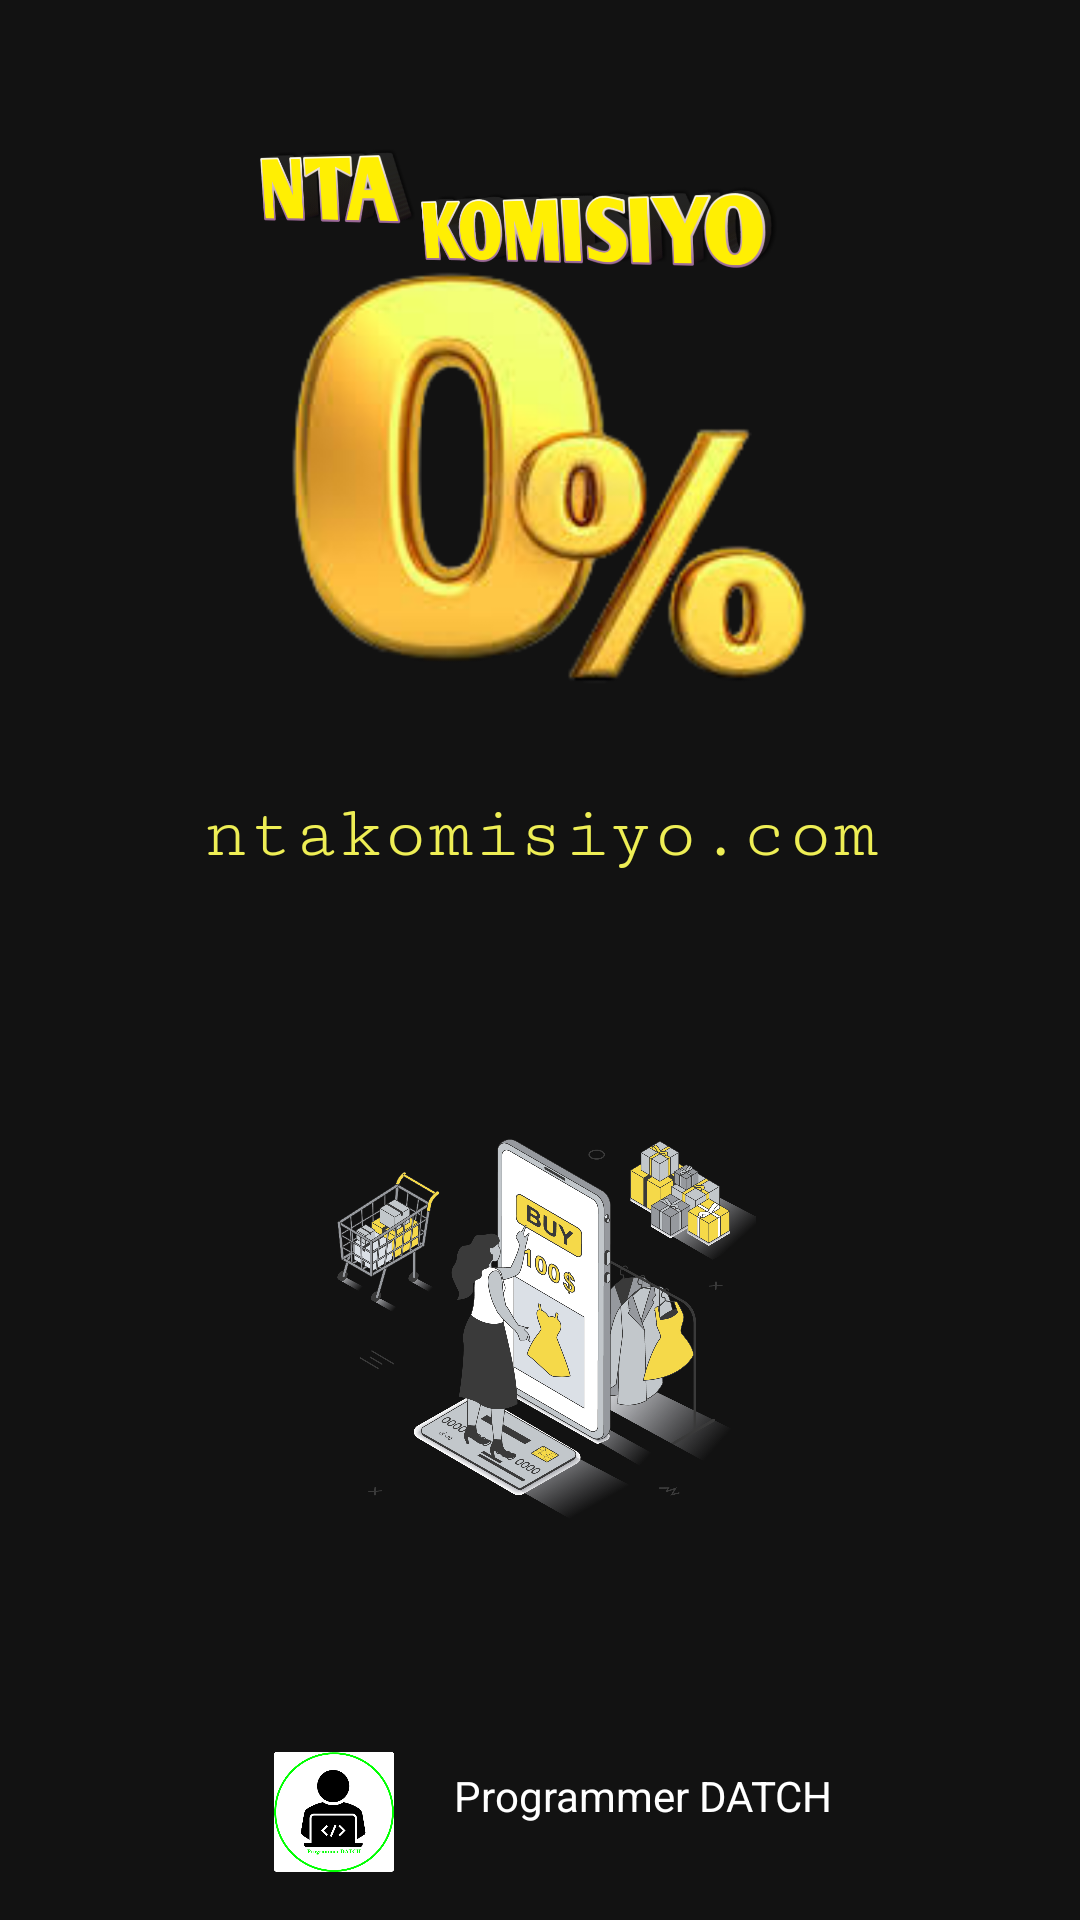

This screen was rendered from an Android layout file. Write that file and the resources it references.
<!-- AndroidManifest.xml: activity theme Theme.Design.NoActionBar -->
<!-- res/layout/activity_main.xml -->
<?xml version="1.0" encoding="utf-8"?>
<androidx.constraintlayout.widget.ConstraintLayout xmlns:android="http://schemas.android.com/apk/res/android"
    xmlns:app="http://schemas.android.com/apk/res-auto"
    xmlns:tools="http://schemas.android.com/tools"
    android:layout_width="match_parent"
    android:layout_height="match_parent"
    android:background="@color/ntakomisiyo_dark"
    tools:context=".MainActivity">

    <ImageView
        android:id="@+id/idIVLogo"
        android:layout_width="200dp"
        android:layout_height="200dp"
        android:layout_marginTop="40dp"
        android:src="@drawable/ntakomisiyo"
        app:layout_constraintEnd_toEndOf="parent"
        app:layout_constraintHorizontal_bias="0.497"
        app:layout_constraintStart_toStartOf="parent"
        app:layout_constraintTop_toTopOf="parent" />

    <TextView
        android:id="@+id/idTVAppName"
        android:layout_width="match_parent"
        android:layout_height="wrap_content"
        android:layout_below="@id/idIVLogo"
        android:layout_marginTop="20dp"
        android:fontFamily="serif-monospace"
        android:gravity="center"
        android:padding="4dp"
        android:text="ntakomisiyo.com"
        android:textAlignment="center"
        android:textColor="@color/ntakomisiyo_color"
        android:textSize="25dp"
        app:layout_constraintEnd_toEndOf="parent"
        app:layout_constraintHorizontal_bias="0.0"
        app:layout_constraintStart_toStartOf="parent"
        app:layout_constraintTop_toBottomOf="@+id/idIVLogo" />


    <ImageView
        android:id="@+id/buyImg"
        android:layout_width="200dp"
        android:layout_height="200dp"
        android:layout_below="@id/idTVAppName"
        android:src="@drawable/buy"
        app:layout_constraintBottom_toTopOf="@+id/idTVPro"
        app:layout_constraintEnd_toEndOf="parent"
        app:layout_constraintStart_toStartOf="parent"
        app:layout_constraintTop_toBottomOf="@+id/idTVAppName"
        app:layout_constraintVertical_bias="0.502" />

    <TextView
        android:id="@+id/idTVPro"
        android:layout_width="wrap_content"
        android:layout_height="wrap_content"
        android:layout_marginBottom="28dp"
        android:fontFamily="sans-serif"
        android:gravity="center"
        android:padding="4dp"
        android:text=" Programmer DATCH "
        android:textAlignment="center"
        android:textColor="@color/white"
        android:textSize="14dp"
        app:layout_constraintBottom_toBottomOf="parent"
        app:layout_constraintEnd_toEndOf="parent"
        app:layout_constraintHorizontal_bias="0.146"
        app:layout_constraintStart_toEndOf="@+id/proImg" />

    <ImageView
        android:id="@+id/proImg"
        android:layout_width="40dp"
        android:layout_height="40dp"
        android:layout_below="@id/idTVAppName"
        android:layout_marginBottom="16dp"
        android:src="@drawable/profile"
        app:layout_constraintBottom_toBottomOf="parent"
        app:layout_constraintEnd_toEndOf="parent"
        app:layout_constraintHorizontal_bias="0.285"
        app:layout_constraintStart_toStartOf="parent" />


</androidx.constraintlayout.widget.ConstraintLayout>
<!-- resources referenced by this layout -->
<resources>
  <color name="ntakomisiyo_color">#EEEE55</color>
  <color name="ntakomisiyo_dark">#121212</color>
  <color name="white">#FFFFFFFF</color>
  <!-- drawable buy: png bitmap (drawable, 578881 bytes) -->
  <!-- drawable ntakomisiyo: png bitmap (drawable, 765295 bytes) -->
  <!-- drawable profile: png bitmap (drawable, 22583 bytes) -->
</resources>
